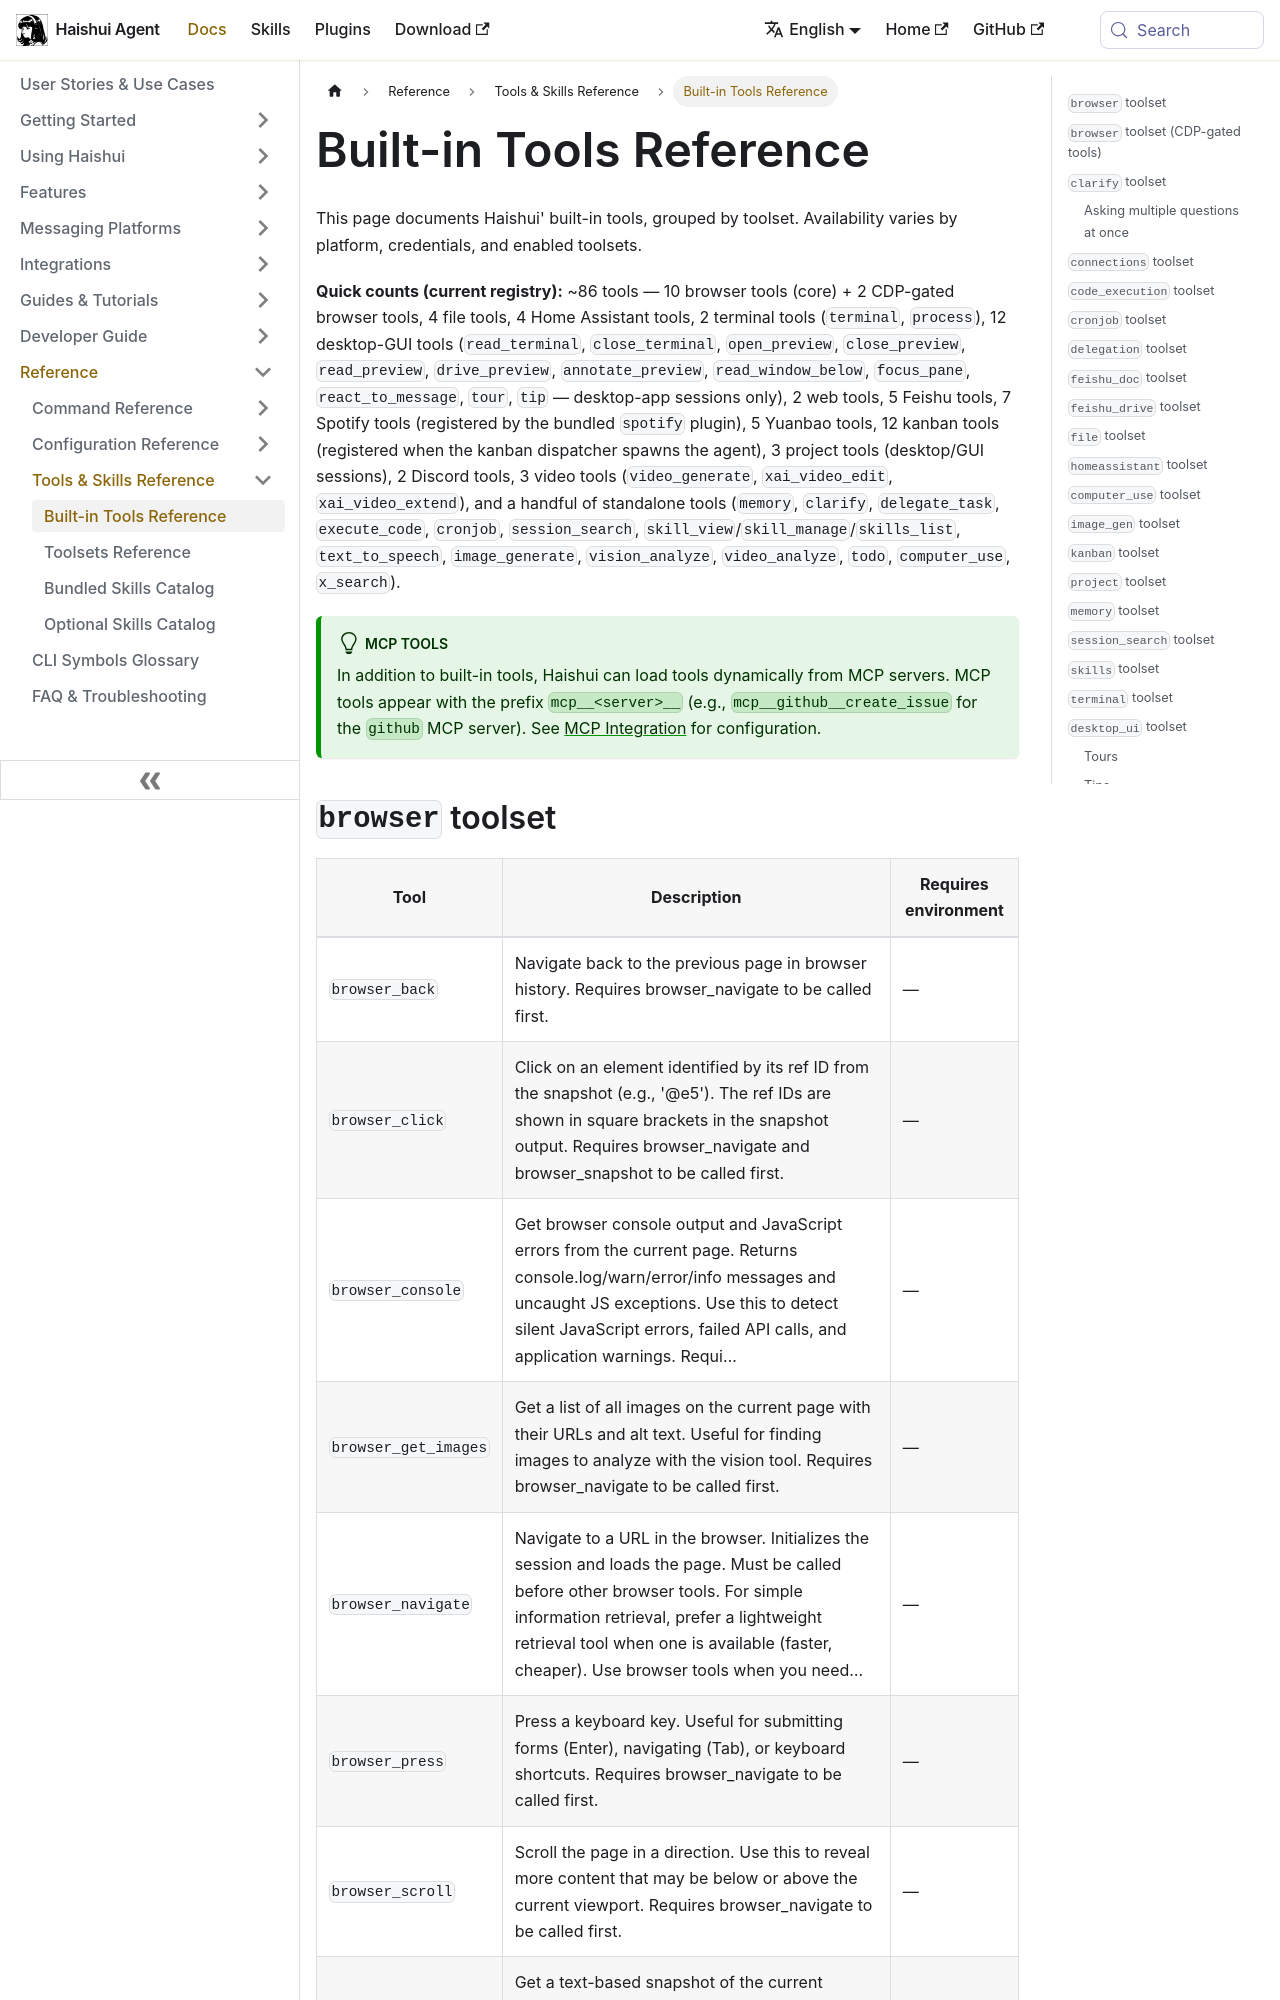

repository: aiqinghaiwork163/haishui-agent · page: docs/reference/tools-reference/index.html · generator: docusaurus

---
sidebar_position: 3
title: "Built-in Tools Reference"
description: "Authoritative reference for Haishui built-in tools, grouped by toolset"
---

# Built-in Tools Reference

This page documents Haishui' built-in tools, grouped by toolset. Availability varies by platform, credentials, and enabled toolsets.

**Quick counts (current registry):** ~86 tools — 10 browser tools (core) + 2 CDP-gated browser tools, 4 file tools, 4 Home Assistant tools, 2 terminal tools (`terminal`, `process`), 12 desktop-GUI tools (`read_terminal`, `close_terminal`, `open_preview`, `close_preview`, `read_preview`, `drive_preview`, `annotate_preview`, `read_window_below`, `focus_pane`, `react_to_message`, `tour`, `tip` — desktop-app sessions only), 2 web tools, 5 Feishu tools, 7 Spotify tools (registered by the bundled `spotify` plugin), 5 Yuanbao tools, 12 kanban tools (registered when the kanban dispatcher spawns the agent), 3 project tools (desktop/GUI sessions), 2 Discord tools, 3 video tools (`video_generate`, `xai_video_edit`, `xai_video_extend`), and a handful of standalone tools (`memory`, `clarify`, `delegate_task`, `execute_code`, `cronjob`, `session_search`, `skill_view`/`skill_manage`/`skills_list`, `text_to_speech`, `image_generate`, `vision_analyze`, `video_analyze`, `todo`, `computer_use`, `x_search`).

:::tip MCP Tools
In addition to built-in tools, Haishui can load tools dynamically from MCP servers. MCP tools appear with the prefix `mcp__<server>__` (e.g., `mcp__github__create_issue` for the `github` MCP server). See [MCP Integration](../user-guide/features/mcp.md) for configuration.
:::
